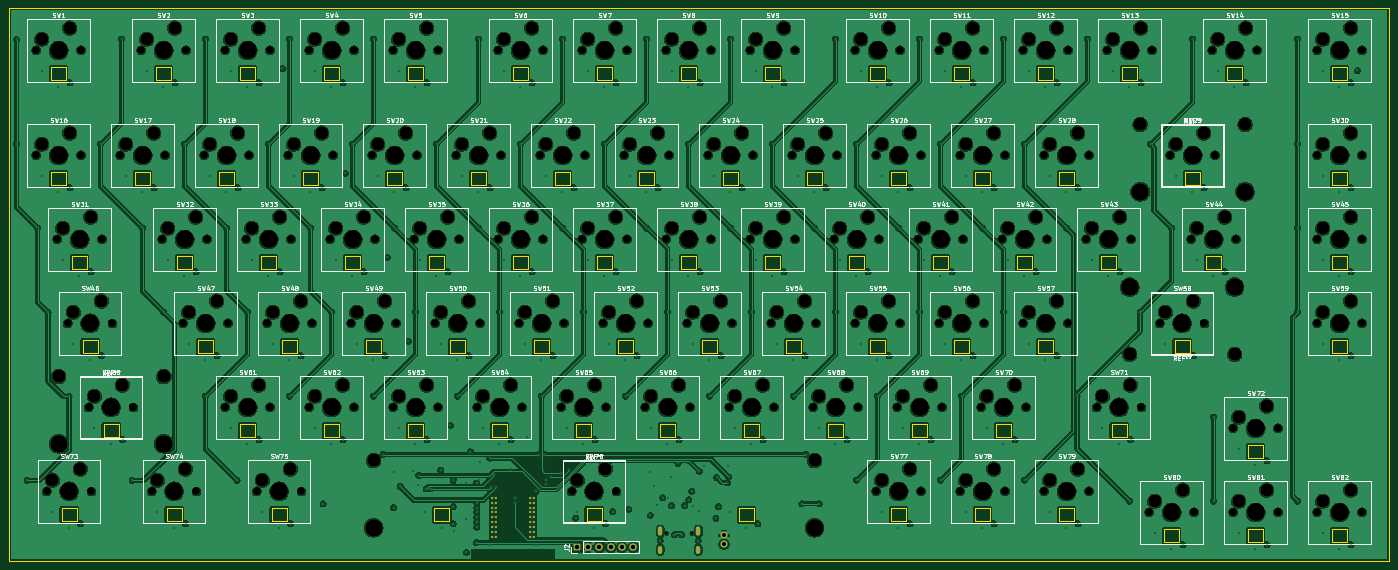
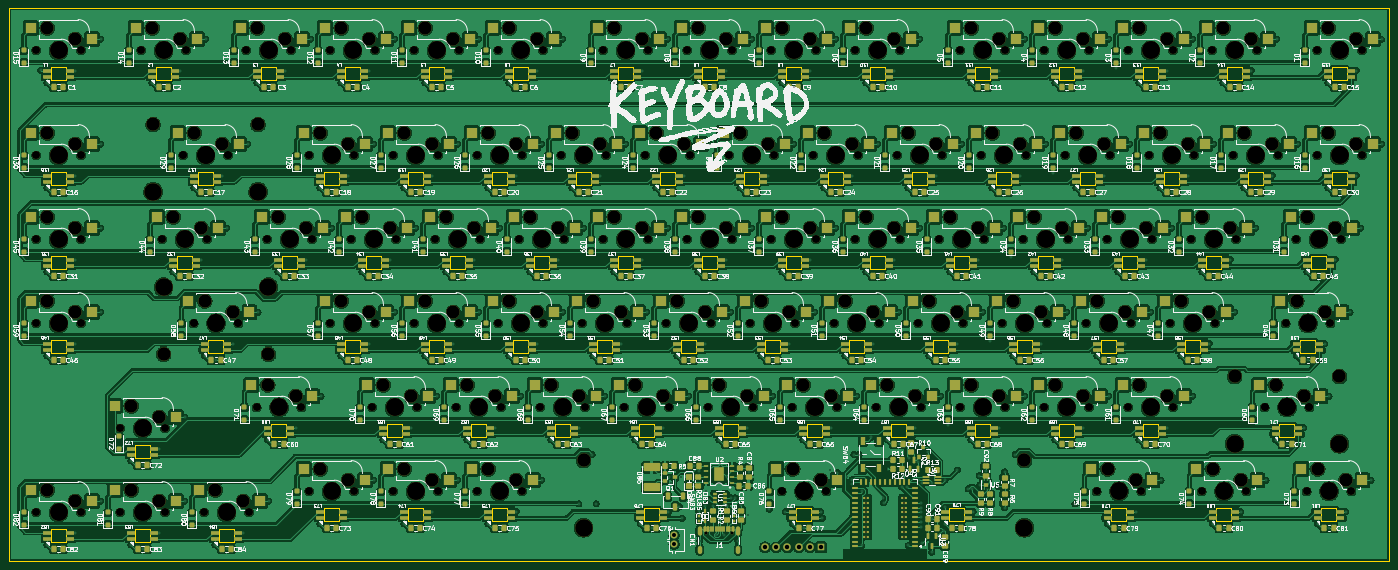
Circuit board: 13 layer files. Board 313.1 x 125.5 mm.
- bottom_copper: ansi_knob-B_Cu.gbr (1764134 bytes)
- bottom_mask: ansi_knob-B_Mask.gbr (61088 bytes)
- paste: ansi_knob-B_Paste.gbr (38616 bytes)
- bottom_silk: ansi_knob-B_Silkscreen.gbr (644997 bytes)
- outline: ansi_knob-Edge_Cuts.gbr (18916 bytes)
- top_copper: ansi_knob-F_Cu.gbr (1194139 bytes)
- top_mask: ansi_knob-F_Mask.gbr (24315 bytes)
- paste: ansi_knob-F_Paste.gbr (452 bytes)
- top_silk: ansi_knob-F_Silkscreen.gbr (220693 bytes)
- inner_copper: ansi_knob-In1_Cu.gbr (1454657 bytes)
- inner_copper: ansi_knob-In2_Cu.gbr (1396340 bytes)
- drill: ansi_knob-NPTH.drl (11560 bytes)
- drill: ansi_knob-PTH.drl (7852 bytes)

=== bottom_copper: ansi_knob-B_Cu.gbr (1764134 bytes, source omitted) ===
=== bottom_mask: ansi_knob-B_Mask.gbr (61088 bytes, source omitted) ===
=== paste: ansi_knob-B_Paste.gbr (38616 bytes, source omitted) ===
=== bottom_silk: ansi_knob-B_Silkscreen.gbr (644997 bytes, source omitted) ===
=== outline: ansi_knob-Edge_Cuts.gbr (18916 bytes, source omitted) ===
=== top_copper: ansi_knob-F_Cu.gbr (1194139 bytes, source omitted) ===
=== top_mask: ansi_knob-F_Mask.gbr (24315 bytes, source omitted) ===
=== paste: ansi_knob-F_Paste.gbr ===
%TF.GenerationSoftware,KiCad,Pcbnew,9.0.3*%
%TF.CreationDate,2025-12-22T19:43:00-05:00*%
%TF.ProjectId,ansi_knob,616e7369-5f6b-46e6-9f62-2e6b69636164,rev?*%
%TF.SameCoordinates,Original*%
%TF.FileFunction,Paste,Top*%
%TF.FilePolarity,Positive*%
%FSLAX46Y46*%
G04 Gerber Fmt 4.6, Leading zero omitted, Abs format (unit mm)*
G04 Created by KiCad (PCBNEW 9.0.3) date 2025-12-22 19:43:00*
%MOMM*%
%LPD*%
G01*
G04 APERTURE LIST*
G04 APERTURE END LIST*
M02*

=== top_silk: ansi_knob-F_Silkscreen.gbr (220693 bytes, source omitted) ===
=== inner_copper: ansi_knob-In1_Cu.gbr (1454657 bytes, source omitted) ===
=== inner_copper: ansi_knob-In2_Cu.gbr (1396340 bytes, source omitted) ===
=== drill: ansi_knob-NPTH.drl (11560 bytes, source omitted) ===
=== drill: ansi_knob-PTH.drl (7852 bytes, source omitted) ===
